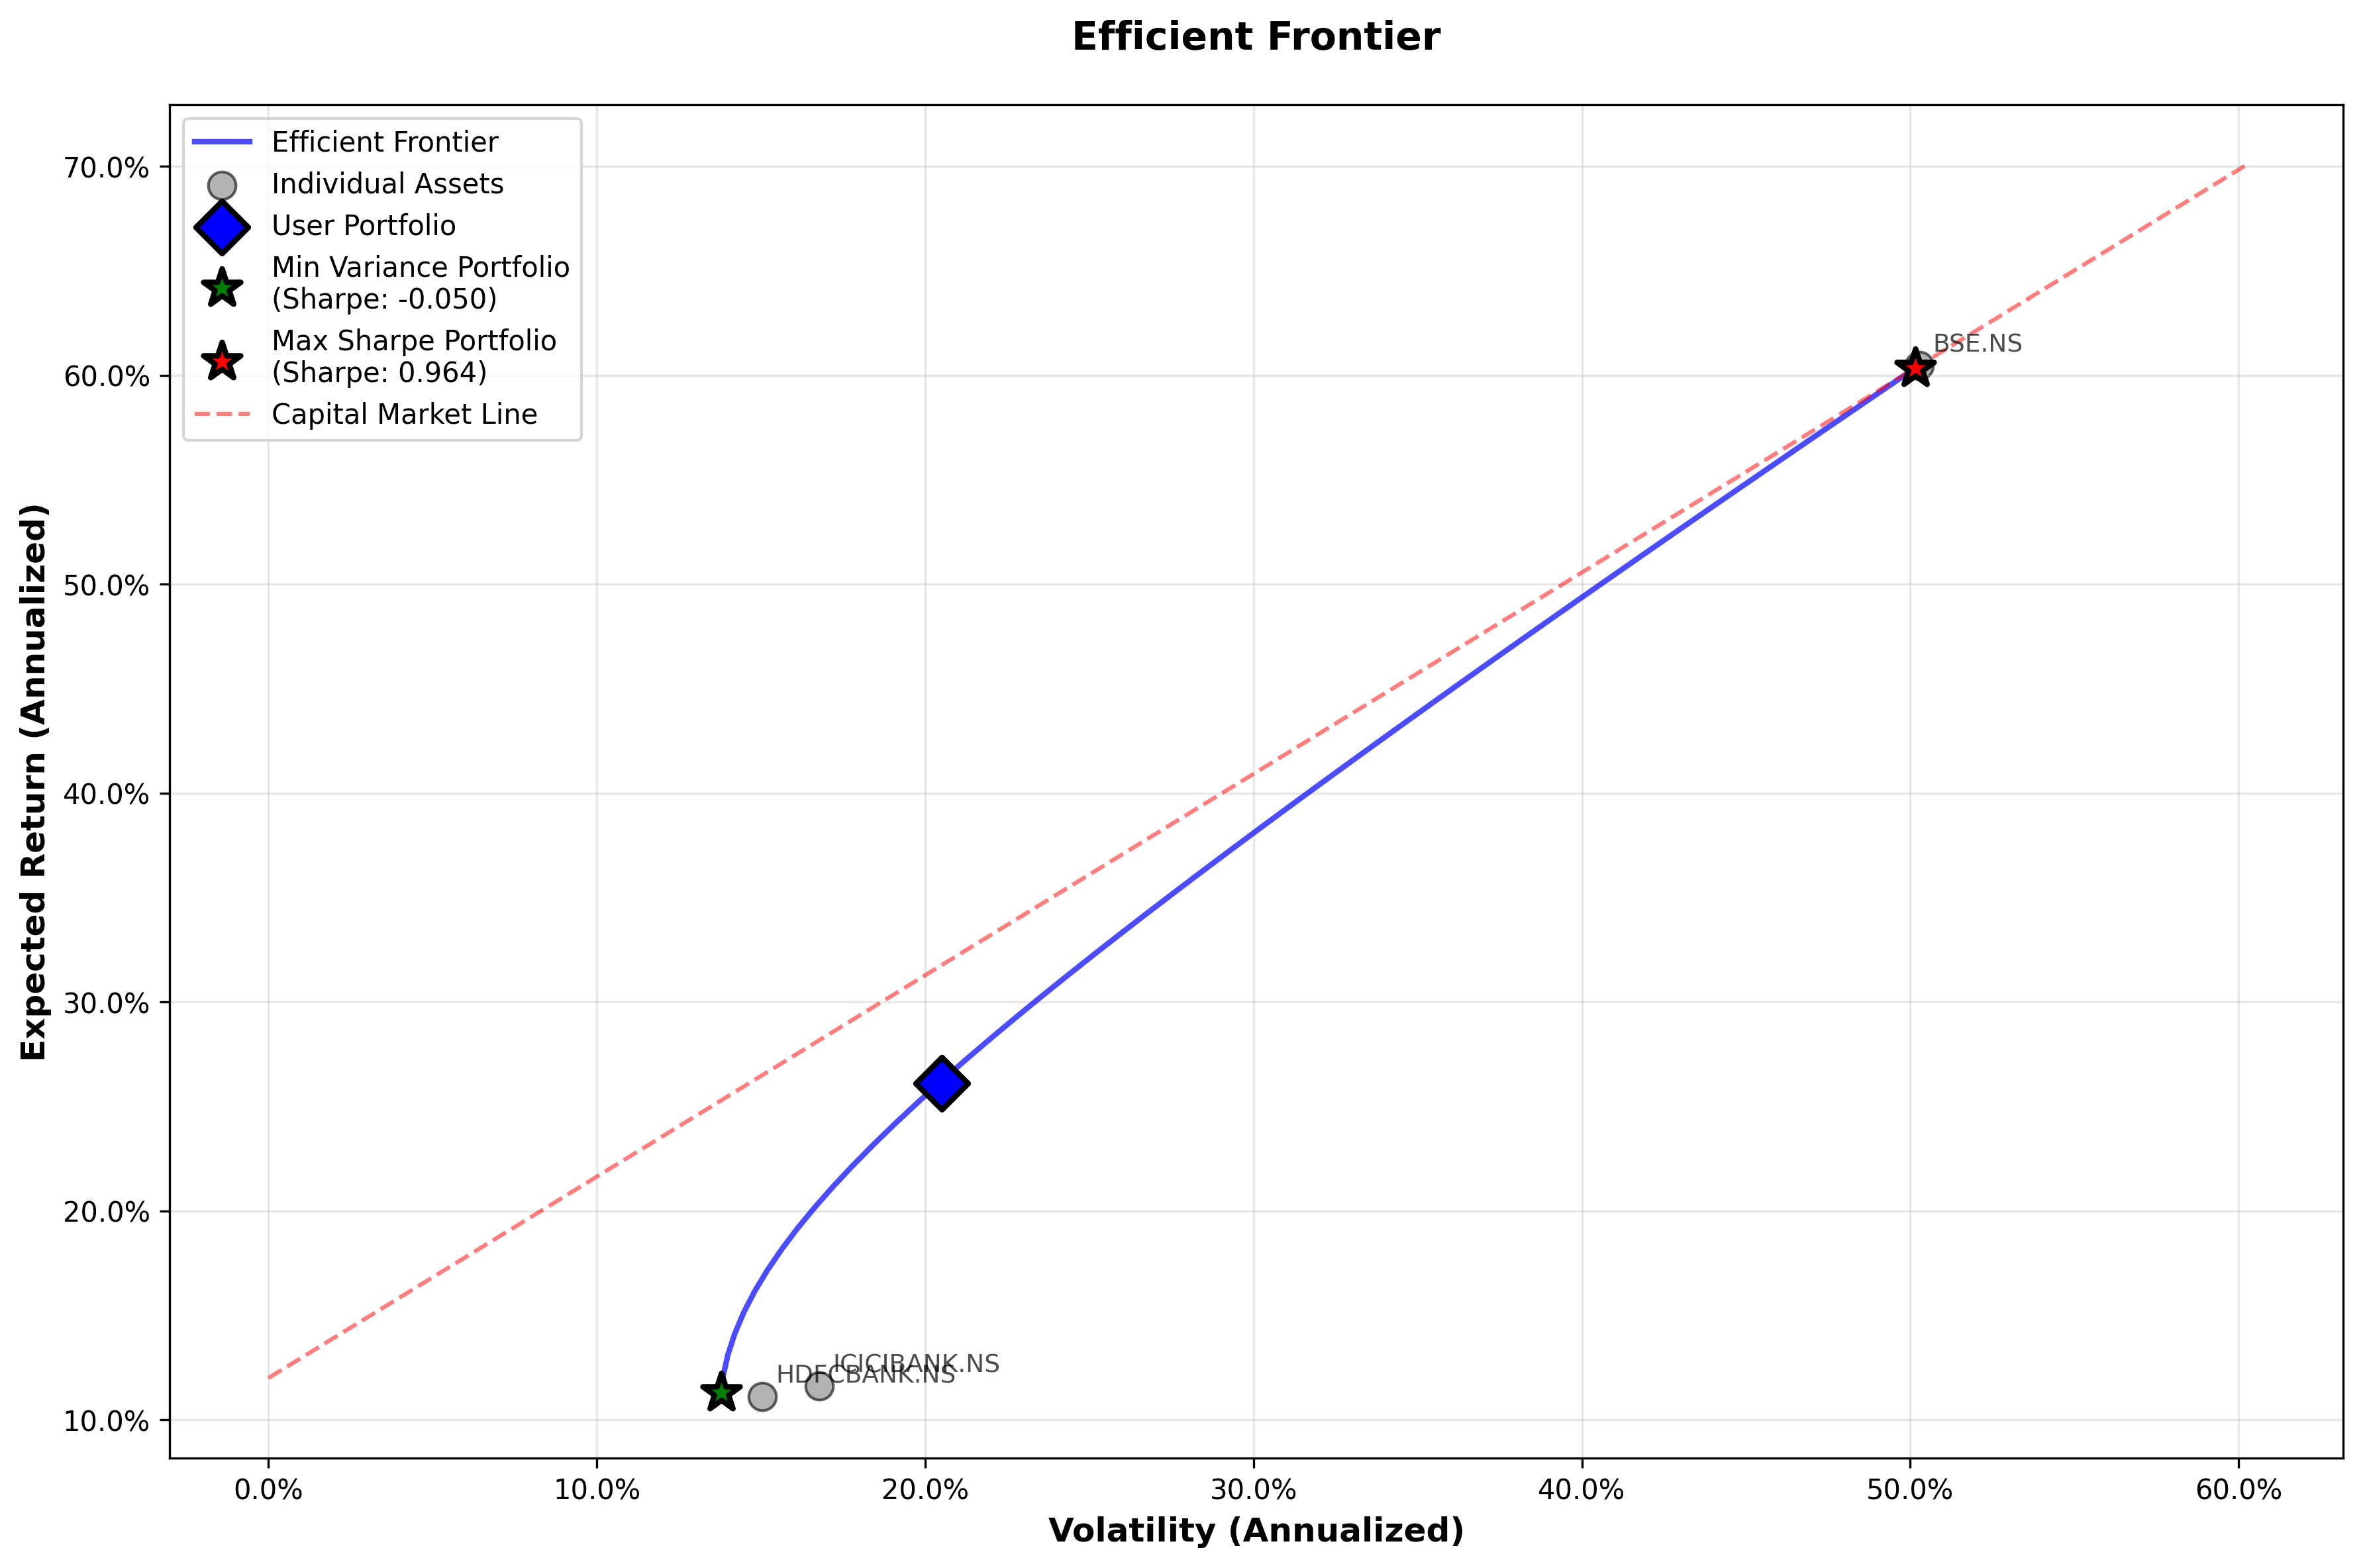

Values plotted in this chart, from the file beside it:
expected_return, volatility, sharpe_ratio
0.1131, 0.1378, -0.0503
0.1212, 0.1385, 0.008341
0.1312, 0.1399, 0.08026
0.1413, 0.142, 0.15
0.1514, 0.1447, 0.2168
0.1615, 0.1481, 0.28
0.1715, 0.1519, 0.3392
0.1816, 0.1563, 0.3942
0.1917, 0.1611, 0.4449
0.2018, 0.1664, 0.4913
0.2118, 0.1721, 0.5337
0.2219, 0.1781, 0.5723
0.232, 0.1844, 0.6073
0.2421, 0.191, 0.639
0.2521, 0.1979, 0.6677
0.2622, 0.205, 0.6937
0.2723, 0.2123, 0.7173
0.2824, 0.2198, 0.7387
0.2924, 0.2275, 0.7581
0.3025, 0.2353, 0.7757
0.3126, 0.2432, 0.7917
0.3227, 0.2513, 0.8064
0.3327, 0.2595, 0.8197
0.3428, 0.2678, 0.8319
0.3529, 0.2762, 0.8431
0.363, 0.2847, 0.8534
0.373, 0.2932, 0.8629
0.3831, 0.3019, 0.8716
0.3932, 0.3106, 0.8796
0.4033, 0.3193, 0.8871
0.4133, 0.3281, 0.894
0.4234, 0.337, 0.9004
0.4335, 0.3459, 0.9063
0.4436, 0.3548, 0.9119
0.4536, 0.3638, 0.917
0.4637, 0.3728, 0.9219
0.4738, 0.3819, 0.9263
0.4839, 0.391, 0.9305
0.4939, 0.4002, 0.9344
0.504, 0.4094, 0.9381
0.5141, 0.4186, 0.9415
0.5242, 0.4278, 0.9447
0.5342, 0.4371, 0.9477
0.5443, 0.4464, 0.9505
0.5544, 0.4557, 0.9532
0.5645, 0.4651, 0.9557
0.5745, 0.4744, 0.958
0.5846, 0.4838, 0.9603
0.5947, 0.4932, 0.9624
0.6048, 0.5027, 0.9644
